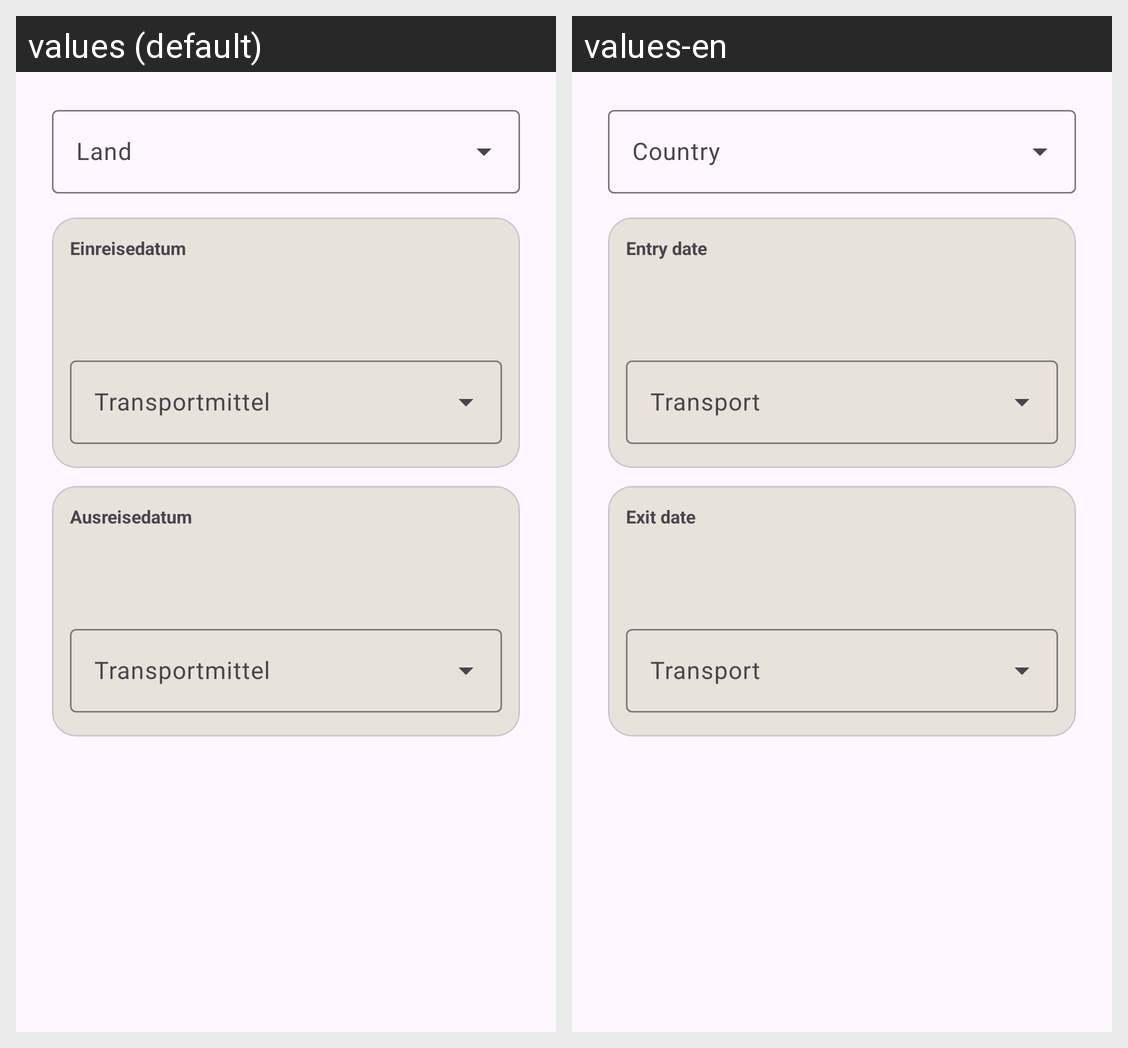

Locale-by-locale string values for the Android screen shown in this grid:
Android screen res/layout/dialog_manual_stay.xml rendered under 2 locales, left to right: values (default), values-en. Device: Nexus 5 (rendered at 1080×1920; each locale shown at half size, 540×960, under a caption strip naming it); theme Theme.Logbook.Brown.
Strings drawn on this screen, with the default value and each locale's value (text and hints the layout hard-codes, and strings that could not be matched under every locale, appear in the picture but are not listed):

time_countries_country_hint
  values: Land
  values-en: Country

stay_in_date_label
  values: Einreisedatum
  values-en: Entry date

stay_crossing_transport_label
  values: Transportmittel
  values-en: Transport

stay_out_date_label
  values: Ausreisedatum
  values-en: Exit date
